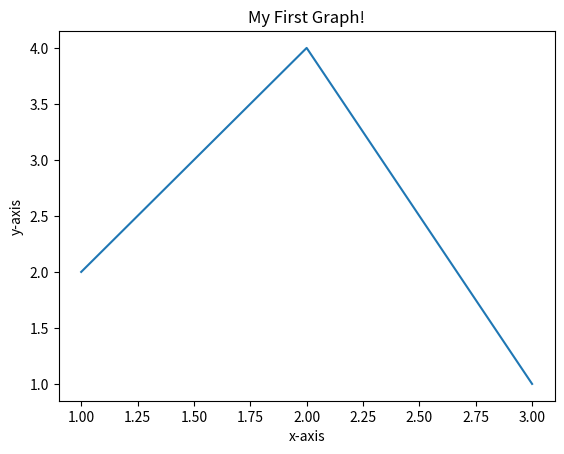

This figure's Python source:
import matplotlib.pyplot as plt

# X and Y axis Point
x = [1,2,3]
y = [2,4,1]

# Plotting the Points
plt.plot(x,y)

#giving Label to Grapgh
plt.xlabel('x-axis')
plt.ylabel('y-axis')
plt.title("My First Graph!")


# Function to show the Plot
plt.show()


